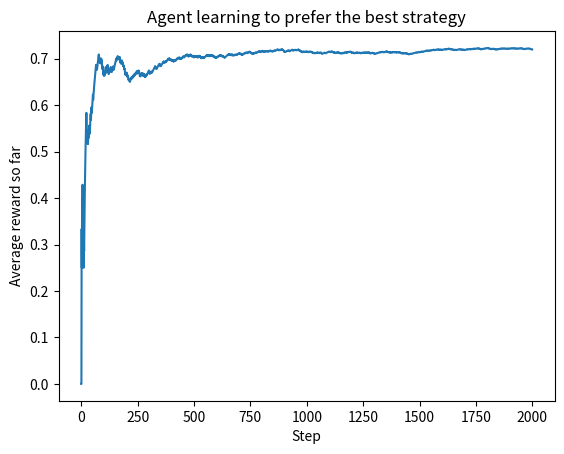

Here is the Python script that generated this plot:
# (Coding Track) 

# Exercise 1 (Quick Win): The Learning Bandit

# Tool: Colab or VS Code (pure Python)     

# Problem Statement: An agent must choose between three response strategies. It cannot see how good each one is — it can only try one, observe whether it earned a reward, and remember. Build an agent that learns, purely from reward, which strategy is best.

# Goal of the Problem: Experience the core reinforcement-learning loop (action → reward → update) and see exploration vs exploitation in action, with no API and no libraries beyond NumPy.

# Step 1. Create the environment and the agent's beliefs.

import numpy as np

 

np.random.seed(42)

 

# Hidden "true" success rate of 3 agent response strategies

true_rates = [0.2, 0.5, 0.75]

n_arms = len(true_rates)

 

q_values = np.zeros(n_arms)   # what the agent BELIEVES each arm is worth

counts   = np.zeros(n_arms)   # how many times each arm was tried

 

epsilon = 0.1                 # 10% of the time: explore

n_steps = 2000

rewards = []

 

for _ in range(n_steps):

   if np.random.random() < epsilon:

       arm = np.random.randint(n_arms)      # EXPLORE a random arm

   else:

       arm = int(np.argmax(q_values))       # EXPLOIT the best-known arm

 

   reward = 1 if np.random.random() < true_rates[arm] else 0

   counts[arm] += 1

   q_values[arm] += (reward - q_values[arm]) / counts[arm]   # running average

   rewards.append(reward)

 

print("Estimated values:  ", np.round(q_values, 3))

print("Times each arm used:", counts.astype(int))

print("Best arm learned:  ", int(np.argmax(q_values)))

print("Average reward:    ", round(float(np.mean(rewards)), 3))

# Expected output

# Estimated values:   [0.214 0.513 0.751]

# Times each arm used: [  84   78 1838]

# Best arm learned:   2

# Average reward:     0.72

# Step 2. Visualise the learning curve (optional but satisfying).

import matplotlib.pyplot as plt

 

running_avg = np.cumsum(rewards) / (np.arange(n_steps) + 1)

plt.plot(running_avg)

plt.xlabel("Step"); plt.ylabel("Average reward so far")

plt.title("Agent learning to prefer the best strategy")

plt.show()

# Expected output: a line that climbs from ~0.5 toward ~0.75 and flattens — the agent is earning more reward per step as it locks onto arm 2.

 
